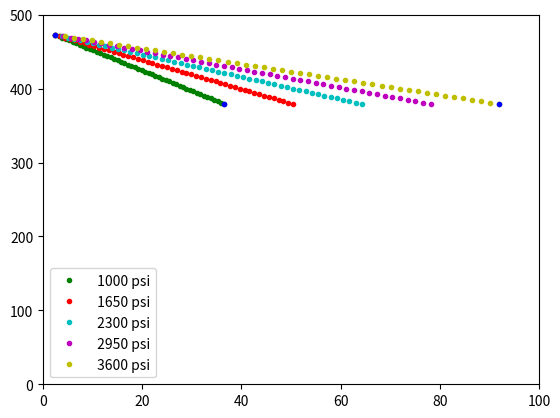

Write Python code to recreate this figure.
# -*- coding: utf-8 -*-
"""
Created on Thu Jun  6 15:02:09 2024

[redacted]
"""

import matplotlib.pyplot as plt
import numpy as np

def computeEndpoint(P, x_0, y_0, x_1, y_1):
    """
    Compute the endpoint for the line that corresponds to an inlet pressure of P 

    Parameters
    ----------
    P : float or int
        Inlet pressure, in psi, at which you are trying to interpolate
    x_0 : float or int
        X value of 1 ksi line endpoint
    y_0 : float or int
        Y value of 1 ksi line endpoint
    x_1 : float or int
        X value of 3.6 ksi / 6 ksi line endpoint
    y_1 : float or int
        Y value of 3.6 ksi / 6 ksi line endpoint
    x_start : float or int
        X value of starting point
    y_start : float or int
        Y value of starting point

    Returns
    -------
    list
        X-Y pair corresponding to endpoint of line for inlet pressure of P

    """
    
    x = (x_1 - x_0)/(3600 - 1000)*(P - 1000) + x_0
    y = y_0
    
    return [x, y]

def computeFlowRate(x_start, y_start, x_end, y_end, P_outlet):
    """
    Compute the flow rate corresponding to the prescribed outlet pressure and the inlet pressure isobar (line formed between starting and ending points)

    Parameters
    ----------
    x_start : float or int
        X value of starting point
    y_start : float or int
        Y value of starting point
    x_end : float or int
        X value of endpoint
    y_end : float or int
        Y value of endpoint
    P_outlet : float or int
        Outlet pressure, in psia, that you want to evaluate flow rate at

    Returns
    -------
    float or int
        Flow rate, in SCFM of N2, determined from flow curve

    """
    
    P_gauge = P_outlet - 14.7; # psig
    
    return (P_gauge - y_start)*(x_end - x_start)/(y_end - y_start) + x_start

x_list = [36.58349285, 92, 2.514396455] #, 57.89753406]
y_list = [379.0909039, 379.0909039, 472.7272739] #, 379.0909039]

legendString = []
colorList = ['g', 'r', 'c', 'm', 'y']
inletPressureList = np.linspace(1000, 3600, 5)
for i, inletPressure in enumerate(inletPressureList):
    
    [x_endpoint, y_endpoint] = computeEndpoint(inletPressure, x_list[0], y_list[0], x_list[1], y_list[1])
    list1 = [[], []]
    outletPressureList = np.linspace(y_list[0], y_list[2]) # psig
    for outletPressure in outletPressureList:
        
        Q = computeFlowRate(x_list[2], y_list[2], x_endpoint, y_endpoint, outletPressure + 14.7) # SCFM of N2
        list1[0].append(Q)
        list1[1].append(outletPressure)
    
    fmt = f'.{colorList[i]}'
    plt.plot(list1[0], list1[1], fmt)
    legendString.append(f' {int(inletPressure)} psi')
    
plt.plot(x_list, y_list, '.b')
plt.ylim([0, 500])
plt.xlim([0, 100])
plt.legend(legendString)